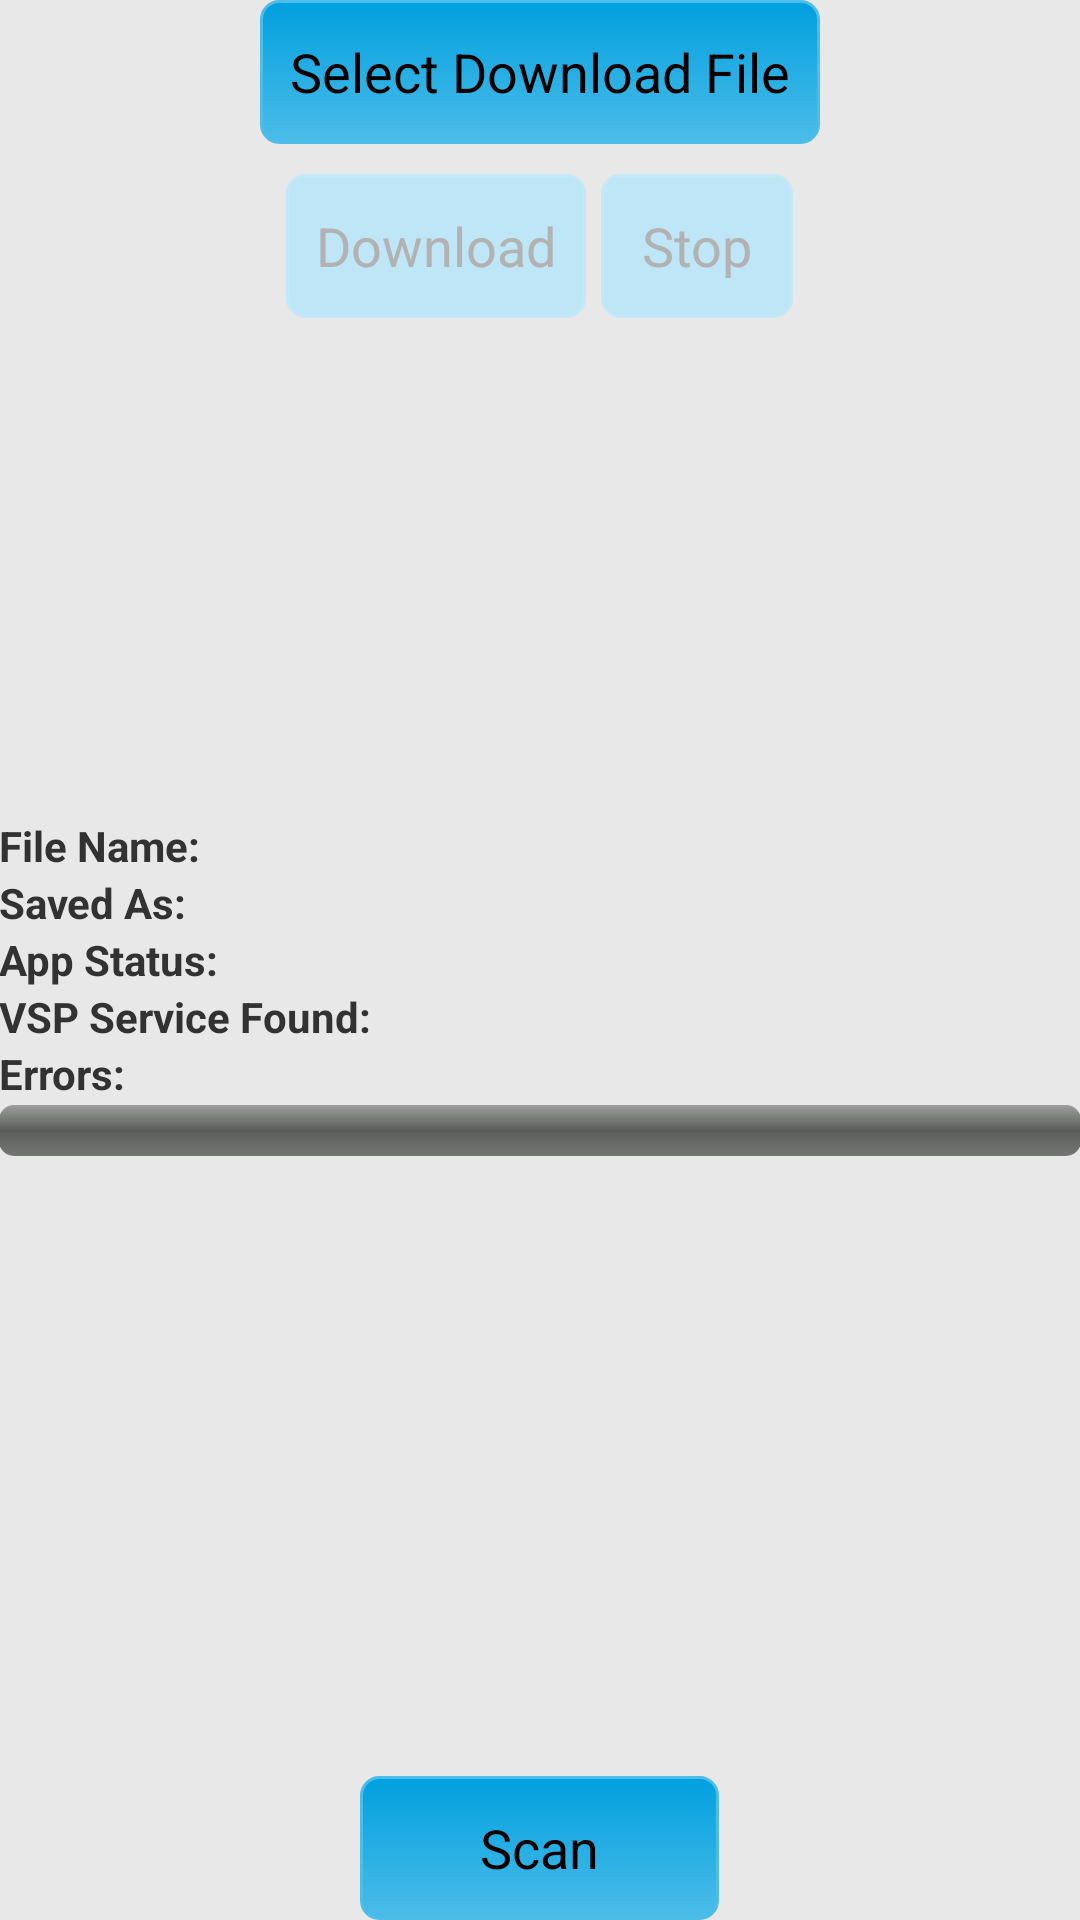

Layout XML and referenced resources for this Android screen:
<!-- AndroidManifest.xml: application theme AppTheme -->
<!-- res/layout/activity_ota.xml -->
<?xml version="1.0" encoding="utf-8"?>


<RelativeLayout xmlns:android="http://schemas.android.com/apk/res/android"
    style="@style/customParentLayout"
    android:background="#E8E8E8"
    android:orientation="vertical">

    

    <Button
        android:id="@+id/btnFileSelect"
        android:layout_width="wrap_content"
        android:layout_height="wrap_content"
        android:layout_centerHorizontal="true"
        android:background="@drawable/blue_button"
        android:paddingLeft="10dp"
        android:paddingRight="10dp"
        android:text="@string/btn_ota_select" />

    <LinearLayout
        android:id="@+id/containerSendStopBtns"
        android:layout_width="match_parent"
        android:layout_height="wrap_content"
        android:layout_below="@id/btnFileSelect"
        android:gravity="center"
        android:layout_marginTop="10dp"
        android:orientation="horizontal" >

        

        <Button
            android:id="@+id/btnFileDownload"
            android:layout_width="wrap_content"
            android:layout_height="wrap_content"
            android:background="@drawable/blue_button"
            android:enabled="false"
            android:paddingLeft="10dp"
            android:paddingRight="10dp"
            android:text="@string/btn_upload" />

        

        <Button
            android:id="@+id/btnFileStopDownloading"
            android:layout_width="wrap_content"
            android:layout_height="wrap_content"
            android:background="@drawable/blue_button"
            android:enabled="false"
        	android:layout_marginLeft="5dp"
            android:paddingLeft="10dp"
            android:paddingRight="10dp"
            android:text="@string/btn_stop" />
    </LinearLayout>

    <RelativeLayout
        android:id="@+id/containerDetails"
        android:layout_width="match_parent"
        android:layout_height="wrap_content"
        android:layout_centerVertical="true" >

        

        <LinearLayout
            android:id="@+id/containerFileName"
            android:layout_width="wrap_content"
            android:layout_height="wrap_content" >

            <TextView
                android:id="@+id/labelFileNameTv"
                android:layout_width="wrap_content"
                android:layout_height="wrap_content"
                android:text="@string/label_filename_tv"
                android:textStyle="bold" />

            <TextView
                android:id="@+id/valueFileNameTv"
                android:layout_width="wrap_content"
                android:layout_height="wrap_content"
                android:textColor="#009933" />
        </LinearLayout>

        

        <LinearLayout
            android:id="@+id/containerSavedAs"
            android:layout_width="match_parent"
            android:layout_height="wrap_content"
            android:layout_below="@id/containerFileName" >

            <TextView
                android:id="@+id/labelSavedAsTv"
                android:layout_width="wrap_content"
                android:layout_height="wrap_content"
                android:text="@string/label_saved_as_tv"
                android:textStyle="bold" />

            <TextView
                android:id="@+id/valueSavedAsTv"
                android:layout_width="wrap_content"
                android:layout_height="wrap_content"
                android:textColor="#009933" />
        </LinearLayout>

        

        <LinearLayout
            android:id="@+id/containerStatus"
            android:layout_width="match_parent"
            android:layout_height="wrap_content"
            android:layout_below="@id/containerSavedAs" >

            <TextView
                android:id="@+id/labelStatusTv"
                android:layout_width="wrap_content"
                android:layout_height="wrap_content"
                android:text="@string/label_status_tv"
                android:textStyle="bold" />

            <TextView
                android:id="@+id/valueStatusTv"
                android:layout_width="wrap_content"
                android:layout_height="wrap_content" />
        </LinearLayout>

        

        <LinearLayout
            android:id="@+id/containerValidDevice"
            android:layout_width="match_parent"
            android:layout_height="wrap_content"
            android:layout_below="@id/containerStatus" >

            <TextView
                android:id="@+id/labelValidDeviceTv"
                android:layout_width="wrap_content"
                android:layout_height="wrap_content"
                android:text="@string/label_valid_device_tv"
                android:textStyle="bold" />

            <TextView
                android:id="@+id/valueValidDeviceTv"
                android:layout_width="wrap_content"
                android:layout_height="wrap_content" />
        </LinearLayout>

        

        <LinearLayout
            android:id="@+id/containerErrors"
            android:layout_width="match_parent"
            android:layout_height="wrap_content"
            android:layout_below="@id/containerValidDevice" >

            <TextView
                android:id="@+id/labelErrorsTv"
                android:layout_width="wrap_content"
                android:layout_height="wrap_content"
                android:text="@string/label_errors_tv"
                android:textStyle="bold" />

            <TextView
                android:id="@+id/valueErrorsTv"
                android:layout_width="wrap_content"
                android:layout_height="wrap_content" />
        </LinearLayout>
    </RelativeLayout>

    

    <RelativeLayout
        android:id="@+id/containerProgressbar"
        android:layout_width="match_parent"
        android:layout_height="wrap_content"
        android:layout_below="@id/containerDetails" >

        <ProgressBar
            android:id="@+id/progressBar"
            style="?android:attr/progressBarStyleHorizontal"
            android:layout_width="match_parent"
            android:layout_height="wrap_content"
            android:layout_centerHorizontal="true"
            android:layout_centerVertical="true"
            android:indeterminate="false"
            android:max="0"
            android:minHeight="17dp"
            android:minWidth="200dp"
            android:progress="0"
            android:progressDrawable="@drawable/progressbar_horizontal" />

        <TextView
            android:id="@+id/progressBarProgressTv"
            android:layout_width="wrap_content"
            android:layout_height="wrap_content"
            android:layout_centerHorizontal="true"
            android:layout_centerVertical="true"
            android:textColor="#FFFFFF" />
    </RelativeLayout>

    

        <include
        android:id="@+id/includeButton"
        android:layout_width="match_parent"
        android:layout_height="wrap_content"
        android:layout_alignParentBottom="true"
        android:layout_alignParentLeft="true"
        android:layout_alignParentRight="true"
        layout="@layout/item_scan_button" />

</RelativeLayout>
<!-- res/layout/item_scan_button.xml (included above) -->
<?xml version="1.0" encoding="utf-8"?>


<LinearLayout xmlns:android="http://schemas.android.com/apk/res/android"
    android:layout_width="match_parent"
    android:layout_height="match_parent"
    android:orientation="vertical" >

    <Button
        android:id="@+id/btnScan"
        android:layout_width="wrap_content"
        android:layout_height="wrap_content"
        android:text="@string/btn_scan"
        android:layout_gravity="center_horizontal"
        android:background="@drawable/blue_button"
        android:paddingLeft="40dp"
        android:paddingRight="40dp"
        android:layout_marginTop="5dp" />

</LinearLayout>
<!-- resources referenced by this layout -->
<resources>
  <!-- drawable blue_button (drawable) -->
  <?xml version="1.0" encoding="utf-8"?>
  
  <selector xmlns:android="http://schemas.android.com/apk/res/android">
  
      <item android:state_enabled="false"><shape>
              <solid android:color="#bee6f6" />
  
              <stroke android:width="1dp" android:color="#c4e8f6" />
  
              <corners android:radius="6dp" />
          </shape></item>
      <item android:state_pressed="true"><shape>
              <solid android:color="#6fc9ec" />
  
              <stroke android:width="1dp" android:color="#7dceed" />
  
              <corners android:radius="6dp" />
          </shape></item>
      <item><shape>
              <gradient android:angle="270" android:endColor="#4cbce8" android:startColor="#00a0df" />
  
              <stroke android:width="1dp" android:color="#4cbce8" />
  
              <corners android:radius="6dp" />
          </shape></item>
  
  </selector>
  <!-- drawable progressbar_horizontal (drawable) -->
  <layer-list xmlns:android="http://schemas.android.com/apk/res/android" >
    <item android:id="@android:id/background">
      <shape>
        <corners android:radius="5dip" />
        <gradient
          android:angle="270"
          android:centerColor="#ff5a5d5a"
          android:centerY="0.5"
          android:endColor="#ff747674"
          android:startColor="#ff9d9e9d" />
      </shape>
    </item>
    <item android:id="@android:id/progress">
      <clip>
        <shape>
          <corners android:radius="5dip" />
            <gradient
              android:angle="0"
              android:endColor="#00a0df"
              android:startColor="#00a0df" />
        </shape>
      </clip>
    </item>
  </layer-list>
  <string name="btn_ota_select">Select Download File</string>
  <string name="btn_scan">Scan</string>
  <string name="btn_stop">Stop</string>
  <string name="btn_upload">Download</string>
  <string name="label_errors_tv">Errors:</string>
  <string name="label_filename_tv">File Name:</string>
  <string name="label_saved_as_tv">Saved As:</string>
  <string name="label_status_tv">App Status:</string>
  <string name="label_valid_device_tv">VSP Service Found:</string>
  <style name="customParentLayout">
          <item name="android:layout_width">match_parent</item>
          <item name="android:layout_height">match_parent</item>
          <item name="android:background">@drawable/laird_background</item>          
          <item name="android:paddingBottom">@dimen/activity_vertical_margin</item>
          <item name="android:paddingLeft">@dimen/activity_horizontal_margin</item>
          <item name="android:paddingRight">@dimen/activity_horizontal_margin</item>
          <item name="android:paddingTop">@dimen/activity_vertical_margin</item>
      </style>
  <style name="AppTheme" parent="AppBaseTheme">
          
                  <item name="android:textViewStyle">@style/RobotoTextViewStyle</item>
          <item name="android:buttonStyle">@style/RobotoButtonStyle</item>
          <item name="android:actionBarStyle">@style/MyActionBar</item>
          
      </style>
  <!-- drawable laird_background (drawable) -->
  <?xml version="1.0" encoding="utf-8"?>
  
  <selector xmlns:android="http://schemas.android.com/apk/res/android">
      <item>
          <shape>
  		    <solid
  		        android:color="#E8E8E8" />
          </shape>
  	</item>
  </selector>
  <style name="AppBaseTheme" parent="android:Theme.Light">
          
      </style>
  <style name="RobotoTextViewStyle" parent="android:Widget.TextView">
  	    <item name="android:typeface">sans</item>
  	</style>
  <style name="RobotoButtonStyle" parent="android:Widget.Holo.Light.Button">
  	    <item name="android:typeface">sans</item>
  	</style>
  <style name="MyActionBar" parent="@android:style/Widget.Holo.Light.ActionBar">
          <item name="android:background">#00a0df</item>
      </style>
</resources>
